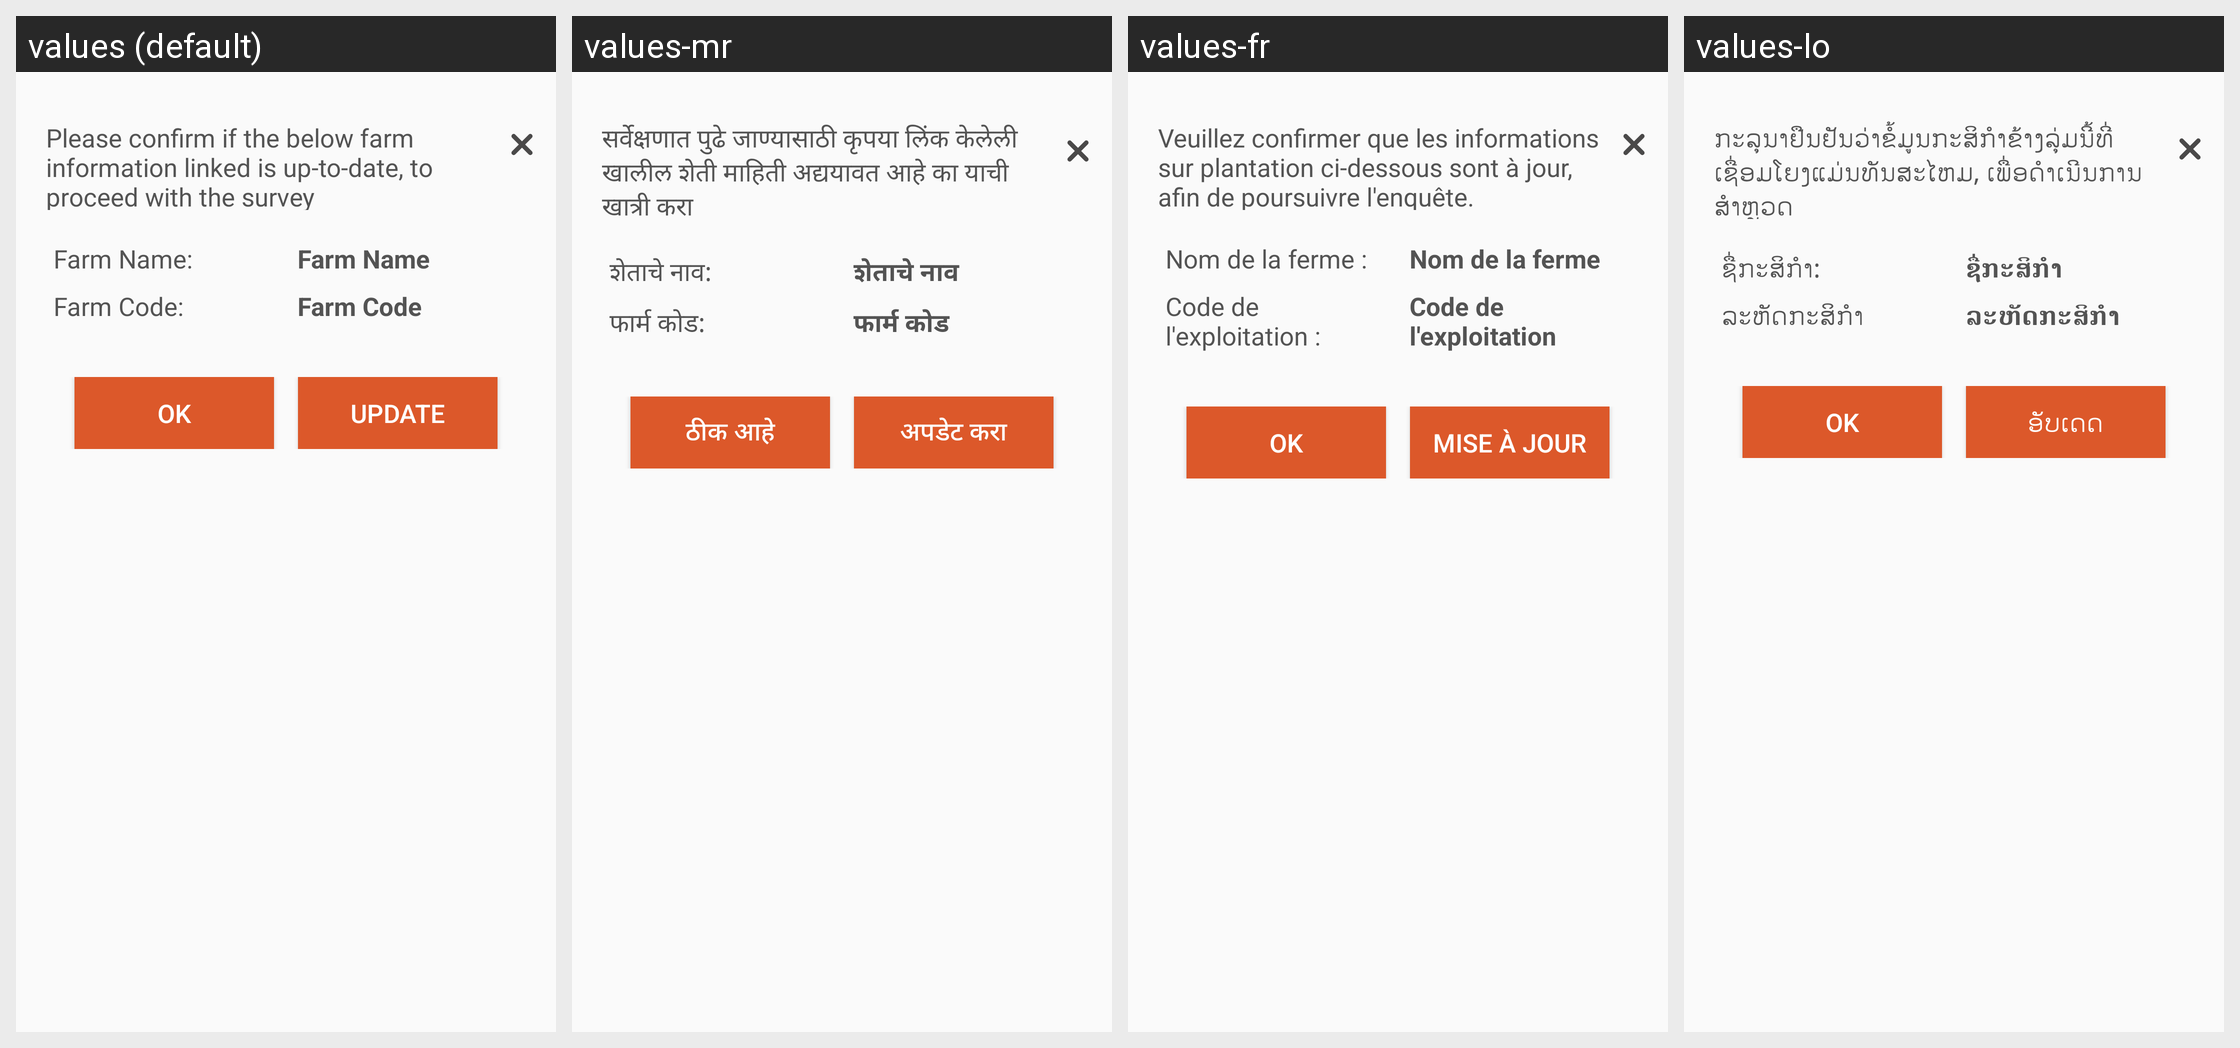

Translations of the strings shown on this Android screen, per locale in the grid:
Android screen res/layout/dialog_farmdetails.xml rendered under 4 locales, left to right: values (default), values-mr, values-fr, values-lo. Device: Nexus 5 (rendered at 1080×1920; each locale shown at half size, 540×960, under a caption strip naming it); theme AppCompactTheme.
Other locales in the repository, not shown: values-es, values-id, values-in, values-pt, values-th, values-tr, values-vi.
Strings drawn on this screen, with the default value and each locale's value (text and hints the layout hard-codes, and strings that could not be matched under every locale, appear in the picture but are not listed):

farm_detail_confirmation_text
  values: Please confirm if the below farm information linked is up-to-date, to proceed with the survey
  values-mr: सर्वेक्षणात पुढे जाण्यासाठी कृपया लिंक केलेली खालील शेती माहिती अद्ययावत आहे का याची खात्री करा
  values-fr: Veuillez confirmer que les informations sur plantation ci-dessous sont à jour, afin de poursuivre l'enquête.
  values-lo: ກະລຸນາຢືນຢັນວ່າຂໍ້ມູນກະສິກໍາຂ້າງລຸ່ມນີ້ທີ່ເຊື່ອມໂຍງແມ່ນທັນສະໄຫມ, ເພື່ອດໍາເນີນການສໍາຫຼວດ

txt_farm_name
  values: Farm Name:
  values-mr: शेताचे नाव:
  values-fr: Nom de la ferme :
  values-lo: ຊື່ກະສິກໍາ:

farm_name
  values: Farm Name
  values-mr: शेताचे नाव
  values-fr: Nom de la ferme
  values-lo: ຊື່ກະສິກໍາ

txt_farm_code
  values: Farm Code:
  values-mr: फार्म कोड:
  values-fr: Code de l'exploitation :
  values-lo: ລະຫັດກະສິກຳ

farm_code
  values: Farm Code
  values-mr: फार्म कोड
  values-fr: Code de l'exploitation
  values-lo: ລະຫັດກະສິກໍາ

msg_ok
  values: OK
  values-mr: ठीक आहे
  values-fr: OK
  values-lo: OK  [not translated; the default value is used]

update
  values: Update
  values-mr: अपडेट करा
  values-fr: Mise à jour
  values-lo: ອັບເດດ
